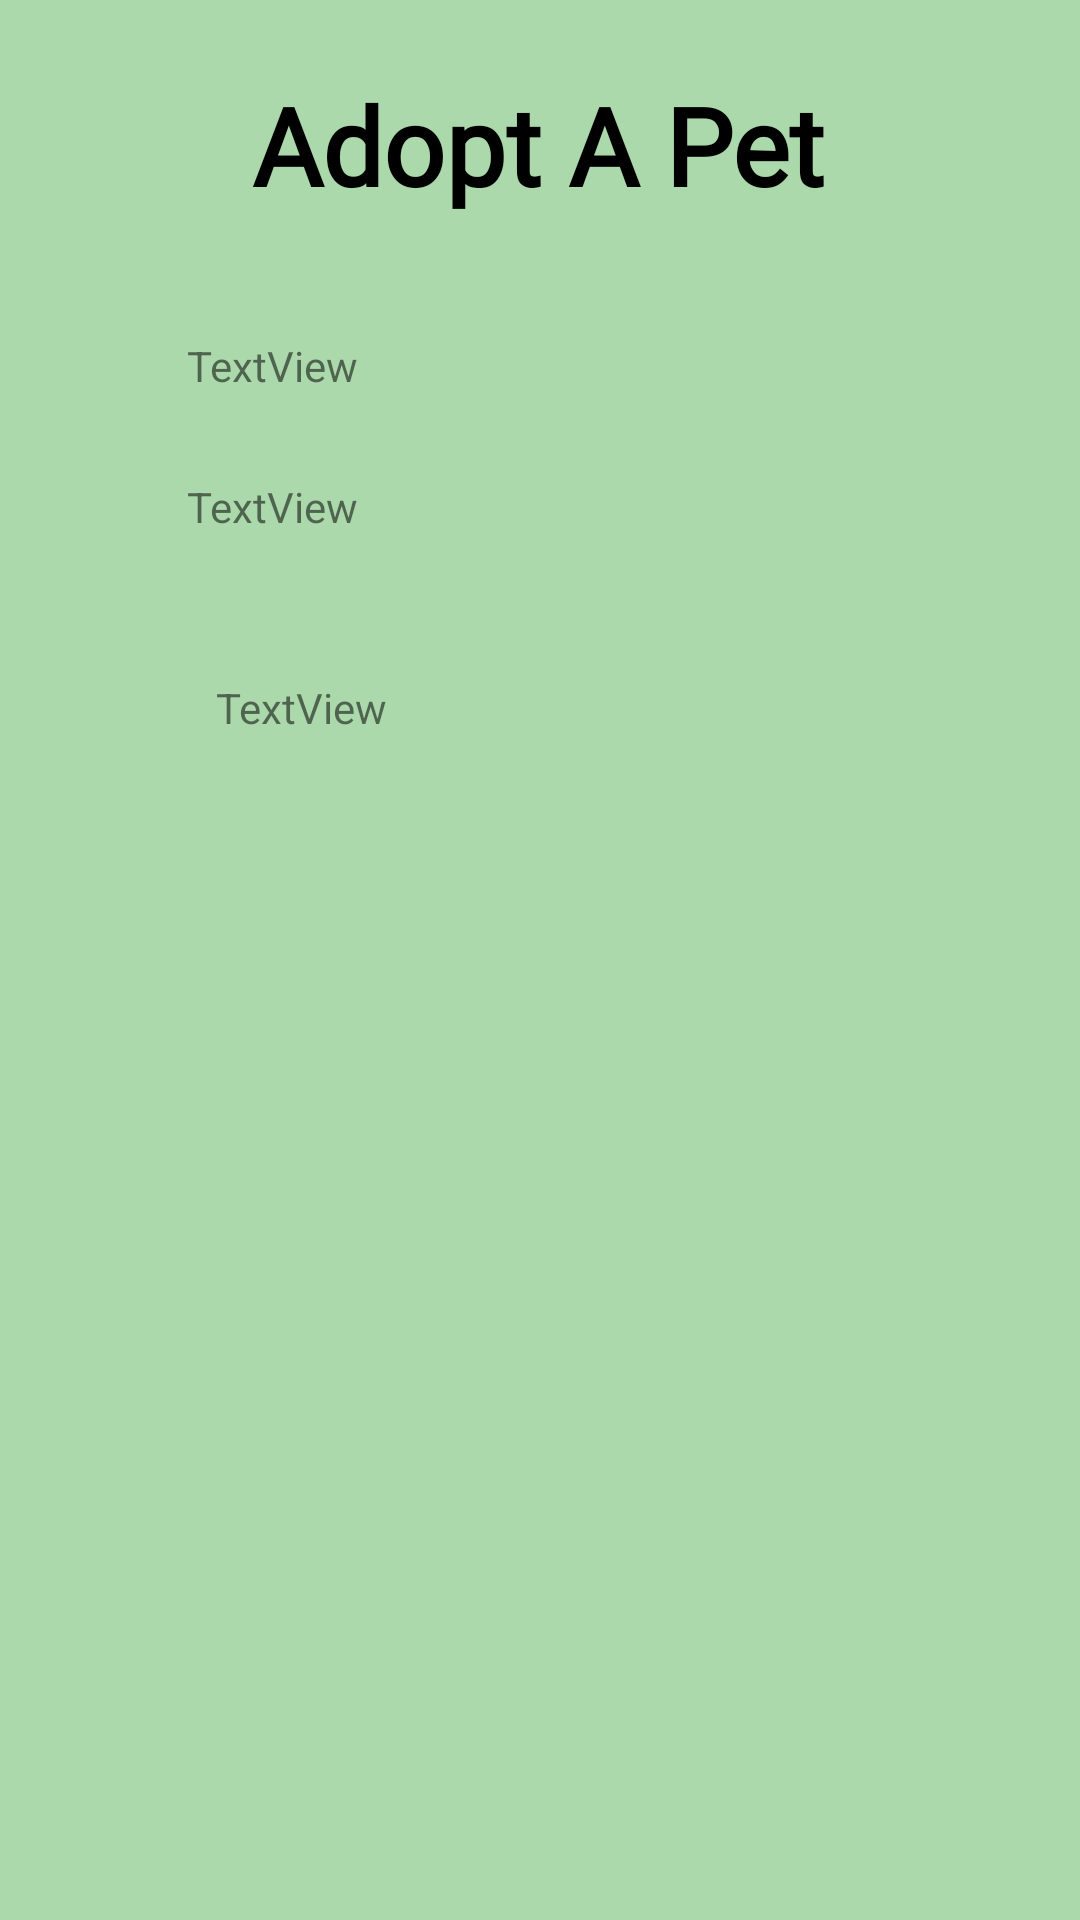

Here is an Android app screen rendered from its layout file. Give the layout XML and the strings, colors and styles it references.
<!-- AndroidManifest.xml: application theme Theme.AdoptAPet -->
<!-- res/layout/activity_view_all.xml -->
<?xml version="1.0" encoding="utf-8"?>
<androidx.constraintlayout.widget.ConstraintLayout xmlns:android="http://schemas.android.com/apk/res/android"
    xmlns:app="http://schemas.android.com/apk/res-auto"
    xmlns:tools="http://schemas.android.com/tools"
    android:layout_width="match_parent"
    android:layout_height="match_parent"
    android:background="@drawable/bg3"
    tools:context=".AddPets">

    <TextView
        android:id="@+id/Name_MainPage"
        android:layout_width="wrap_content"
        android:layout_height="0dp"
        android:layout_marginTop="24dp"
        android:fontFamily="@font/clicker_script"
        android:text="Adopt A Pet"
        android:textAppearance="@style/TextAppearance.AppCompat.Display1"
        android:textColor="@color/black"
        android:textSize="36sp"
        android:textStyle="bold"
        app:layout_constraintEnd_toEndOf="parent"
        app:layout_constraintHorizontal_bias="0.498"
        app:layout_constraintStart_toStartOf="parent"
        app:layout_constraintTop_toTopOf="parent" />

    <TextView
        android:id="@+id/Name"
        android:layout_width="wrap_content"
        android:layout_height="wrap_content"
        android:text="TextView"
        app:layout_constraintBottom_toBottomOf="parent"
        app:layout_constraintEnd_toEndOf="parent"
        app:layout_constraintHorizontal_bias="0.206"
        app:layout_constraintStart_toStartOf="parent"
        app:layout_constraintTop_toBottomOf="@+id/Name_MainPage"
        app:layout_constraintVertical_bias="0.073" />

    <TextView
        android:id="@+id/Age"
        android:layout_width="wrap_content"
        android:layout_height="wrap_content"
        android:text="TextView"
        app:layout_constraintBottom_toBottomOf="parent"
        app:layout_constraintEnd_toEndOf="parent"
        app:layout_constraintHorizontal_bias="0.206"
        app:layout_constraintStart_toStartOf="parent"
        app:layout_constraintTop_toBottomOf="@+id/Name"
        app:layout_constraintVertical_bias="0.057" />

    <TextView
        android:id="@+id/Description"
        android:layout_width="wrap_content"
        android:layout_height="wrap_content"
        android:layout_marginStart="72dp"
        android:layout_marginTop="48dp"
        android:text="TextView"
        app:layout_constraintStart_toStartOf="parent"
        app:layout_constraintTop_toBottomOf="@+id/Age" />

    <ImageView
        android:id="@+id/Image"
        android:layout_width="wrap_content"
        android:layout_height="wrap_content"
        app:layout_constraintBottom_toBottomOf="parent"
        app:layout_constraintEnd_toEndOf="parent"
        app:layout_constraintStart_toStartOf="parent"
        app:layout_constraintTop_toBottomOf="@+id/Description"
        tools:srcCompat="@tools:sample/avatars" />

</androidx.constraintlayout.widget.ConstraintLayout>
<!-- resources referenced by this layout -->
<resources>
  <!-- drawable bg3: jpg bitmap (drawable, 9613 bytes) -->
  <style name="Theme.AdoptAPet" parent="Theme.MaterialComponents.DayNight.DarkActionBar">
          
          <item name="colorPrimary">#3BD63E</item>
          <item name="colorPrimaryVariant">#081B03</item>
          <item name="colorOnPrimary">@color/white</item>
          
          <item name="colorSecondary">#428C42</item>
          <item name="colorSecondaryVariant">@color/teal_700</item>
          <item name="colorOnSecondary">@color/black</item>
          
          <item name="android:statusBarColor" tools:targetApi="l">?attr/colorPrimaryVariant</item>
          
      </style>
  <!-- not gathered from this repository: default colours our renderer supplied (Android Studio template values) -->
  <color name="teal_700">#FF018786</color>
  <color name="black">#FF000000</color>
  <color name="white">#FFFFFFFF</color>
</resources>
